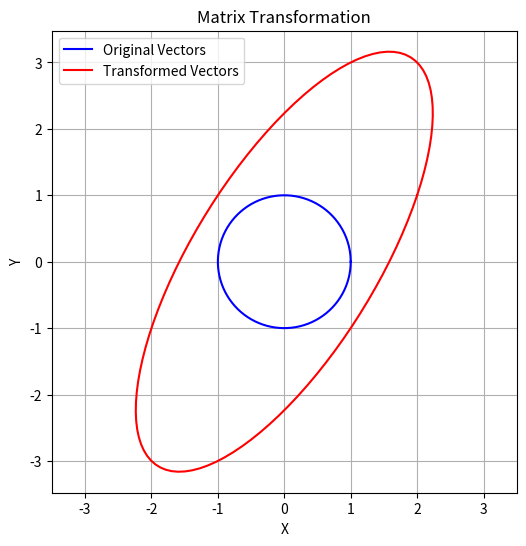

This chart was generated by the following Python code:
import math

def suma(c1, c2):
    return (c1[0] + c2[0], c1[1] + c2[1])

def resta(c1, c2):
    return (c1[0] - c2[0], c1[1] - c2[1])

def producto(c1, c2):
    real = c1[0] * c2[0] - c1[1] * c2[1]
    imaginaria = c1[0] * c2[1] + c1[1] * c2[0]
    return (real, imaginaria)

def division(c1, c2):
    if c2 == (0, 0):
        raise ValueError("No se puede dividir entre cero")
    divisor = c2[0]**2 + c2[1]**2
    real = (c1[0] * c2[0] + c1[1] * c2[1]) / divisor
    imaginaria = (c1[1] * c2[0] - c1[0] * c2[1]) / divisor
    return (round(real, 2), round(imaginaria, 2))

def modulo(c):
    return math.sqrt(c[0]**2 + c[1]**2)

def conjugado(c):
    return (c[0], -c[1])

def polar_a_cartesiano(polar):
    r, theta = polar
    x = r * math.cos(theta)
    y = r * math.sin(theta)
    return (round(x, 4), round(y, 4))

def cartesiano_a_polar(cartesiano):
    x, y = cartesiano
    r = math.sqrt(x**2 + y**2)
    theta = math.atan2(y, x)
    return (round(r, 4), round(theta, 4))

def fase(c):
    return round(math.atan2(c[1], c[0]), 4)

import numpy as np

v1= np.array([[1+2j],[3-1j]])
v2 = np.array([[2-1j],[4+2j]])
sum_v = v1 + v2
print (f"Vector1\n[{v1}")
print (f"Vector2\n[{v2}")
print("="*20)
print (f"Suma de vectores")
print(v1, "+\n",v2)
print("="*20)
print("resultado:\n ",sum_v)

import numpy as np
v= np.array ([[2+3j],[1-2j]])
negacion_v = -v
print(f"Vector \n{v}")
print("="*20)
print(f"la negación de \n{v}\n=====\n {negacion_v}")
print("="*20)

import numpy as np
v= np.array ([[1-1j],[2+2j]])
escalar = 3 + 1j
mult_es = v * escalar
print(f"Vector \n{v}\n Escalar \n{escalar}")
print("=======================")
print(f"Multiplicacion\n {mult_es}")

import numpy as np
v = np.array([[2-1j],[3+4j]])
print("="*20)
transpuesta_v = v.T
print(f"la transpuesta de\n{v}\nes:\n{transpuesta_v}")

import numpy as np

v = np.array([[1+1j],[2-3j]])
conjugado_v = np.conjugate(v)
print("="*20)
print(f"el conjugado de\n{v}\nes:\n{conjugado_v}")

import numpy as np
print("="*20)
v = np.array([[1-2j],[3+1j]])
adjunct_v = v.T.conj()
print(f"la adjunta de:\n{v}\nes:\n{adjunct_v}")

m1 = np.array([[1+1j,2-1j],[3+2j,4]])
m2 = np.array([[2-3j,1],[1j,2+2j]])
print(f"Matriz 1 {m1}")
print("="*20)
print(f"Matriz 2 {m2}")
print("="*20)
suma = m1 + m2
print(f"la suma de las matrices es\n{suma}")

m1 = np.array([[2+1j,3],[1-1j,2+2j]])
neg = -m1
print("="*20)
print(f"la negación de la matriz \n{m1}\nes:\n{neg}")

import numpy as np
m = np.array([[1-1j,2],[3+1j,4-2j]])
escalar = 2 + 3j
mult = m * escalar
print(f"Matriz \n {m}")
print("======================")
print(f"Matriz \n {escalar}")
print("======================")
print(f"multiplicacion:\n{mult}")

import numpy as np
m = np.array([[1+1j,2],[3-1j,4+2j]])
conj = np.conjugate(m)
print(f"Matriz \n {m}")
print("="*20)
print(f"conjugado:\n{conj}")

import numpy as np
m = np.array([[1-1j,2+2j],[3,4-1j]])
transp = m.T
print(f"Matriz \n {m}")
print("="*20)
print(f"transpuesta:\n{transp}")

import numpy as np
m = np.array([[1-1j,2+2j],[3,4-1j]])
adjunct = m.T.conj()
print(f"Matriz \n {m}")
print("="*20)
print(f"adjunta:\n{adjunct}")

m = np.array([[1-1j,2],[3+2j,4-1j]])
print("="*20)
print(f"la dimensión de la matriz\n{m}\nes:\n{m.shape}")

m = np.array([[1+1j,2-1j],[3,4+1j]])
v = np.array([[2-1j],[1+3j]])
mult = np.dot(m,v)

print(f"Matriz \n {m}")
print("="*20)
print(f"Vector \n {v}")
print("="*20)
print(f"multiplicacion:\n{mult}")

import numpy as np
# Define two square complex matrices
matrix_A = np.array([[1+2j], [3-4j]])
matrix_B = np.array([[2-1j], [-1+3j]])

# Compute the complex internal product for matrices
complex_internal_product_matrix = np.trace(np.dot(np.conjugate(matrix_A).T, matrix_B))

complex_internal_product_matrix

import numpy as np
# Define two square complex matrices
matrix_A = np.array([[1+1j,2-2j], [3+3j,4-1j]])
matrix_B = np.array([[1-2j,3+1j], [4-4j,2+2j]])

# Compute the complex internal product for matrices
complex_internal_product_matrix = np.trace(np.dot(np.conjugate(matrix_A).T, matrix_B))

complex_internal_product_matrix

import numpy as np

# Define a square matrix
A = np.array([[4, 1], [2, 3]])

# Compute eigenvalues and eigenvectors
eigenvalues, eigenvectors = np.linalg.eig(A)

print("Eigenvalues:", eigenvalues)
print("Eigenvectors:\n", eigenvectors)

import numpy as np

# Define a square matrix
A = np.array([[1+2j, 2+3j], [4+5j, 6+7j]])

# Compute eigenvalues and eigenvectors
eigenvalues, eigenvectors = np.linalg.eig(A)

print("Eigenvalues:", eigenvalues)
print("Eigenvectors:\n", eigenvectors)

import numpy as np

# Define a square matrix
A = np.array([[5, 4], [4, 5]])

# Compute eigenvalues and eigenvectors
eigenvalues, eigenvectors = np.linalg.eig(A)

print("Eigenvalues:", eigenvalues)
print("Eigenvectors:\n", eigenvectors)

##Las matrices simétricas tienen autovalores reales y sus autovectores correspondientes pueden elegirse ortogonales entre sí. Siempre son diagonalizables 
# y sus autovectores pueden ser normalizados, formando una base ortonormal. 
# Además, la multiplicidad geométrica y algebraica de los autovalores coinciden.

import numpy as np
import matplotlib.pyplot as plt

# Define a transformation matrix
T = np.array([[2, 1], [1, 3]])

# Generate a set of vectors (unit circle)
theta = np.linspace(0, 2*np.pi, 100)
vectors = np.array([np.cos(theta), np.sin(theta)])

# Apply the transformation
transformed_vectors = T.dot(vectors)

# Plotting
plt.figure(figsize=(6,6))
plt.plot(vectors[0], vectors[1], 'b', label='Original Vectors')  # Original vectors
plt.plot(transformed_vectors[0], transformed_vectors[1], 'r', label='Transformed Vectors')  # Transformed vectors
plt.axis('equal')
plt.legend()
plt.title('Matrix Transformation')
plt.xlabel('X')
plt.ylabel('Y')
plt.grid(True)
plt.show()


import numpy as np

# Define a complex Hermitian matrix
hermitian_matrix = np.array([[3,2+1j], [2-1j, 1]])

# Check if the matrix is Hermitian
is_hermitian = np.allclose(hermitian_matrix, hermitian_matrix.conj().T)

is_hermitian, hermitian_matrix

import numpy as np

# Define a square matrix
A = np.array([[3,2+1j], [2-1j, 1]])

# Compute eigenvalues and eigenvectors
eigenvalues, eigenvectors = np.linalg.eig(A)

print("Eigenvalues:", eigenvalues)
print("Eigenvectors:\n", eigenvectors)

# Define a complex Unitary matrix
u  = np.array([[1/np.sqrt(2), 1/np.sqrt(2) *1j], [1/np.sqrt(2) *1j, 1/np.sqrt(2)]])

#
is_unitary = np.allclose(np.dot(u, u.conj().T), np.eye(2))

if is_unitary :
    print(np.dot(u,np.conjugate(u).T))

import numpy as np


v1 = np.array([1+1j, 2-1j])
v2 = np.array([1-2j, 3])


tensor_product_v = np.kron(v1, v2)

tensor_product_v


# Define two complex matrices for the tensor product
M1 = np.array([[0,1], [1, 0]])
M2 = np.array([[1j, 0], [0, -1j]])

# Calculate the tensor product
tensor_product_m = np.kron(M1, M2)
print("La matriz es: \n")
tensor_product_m